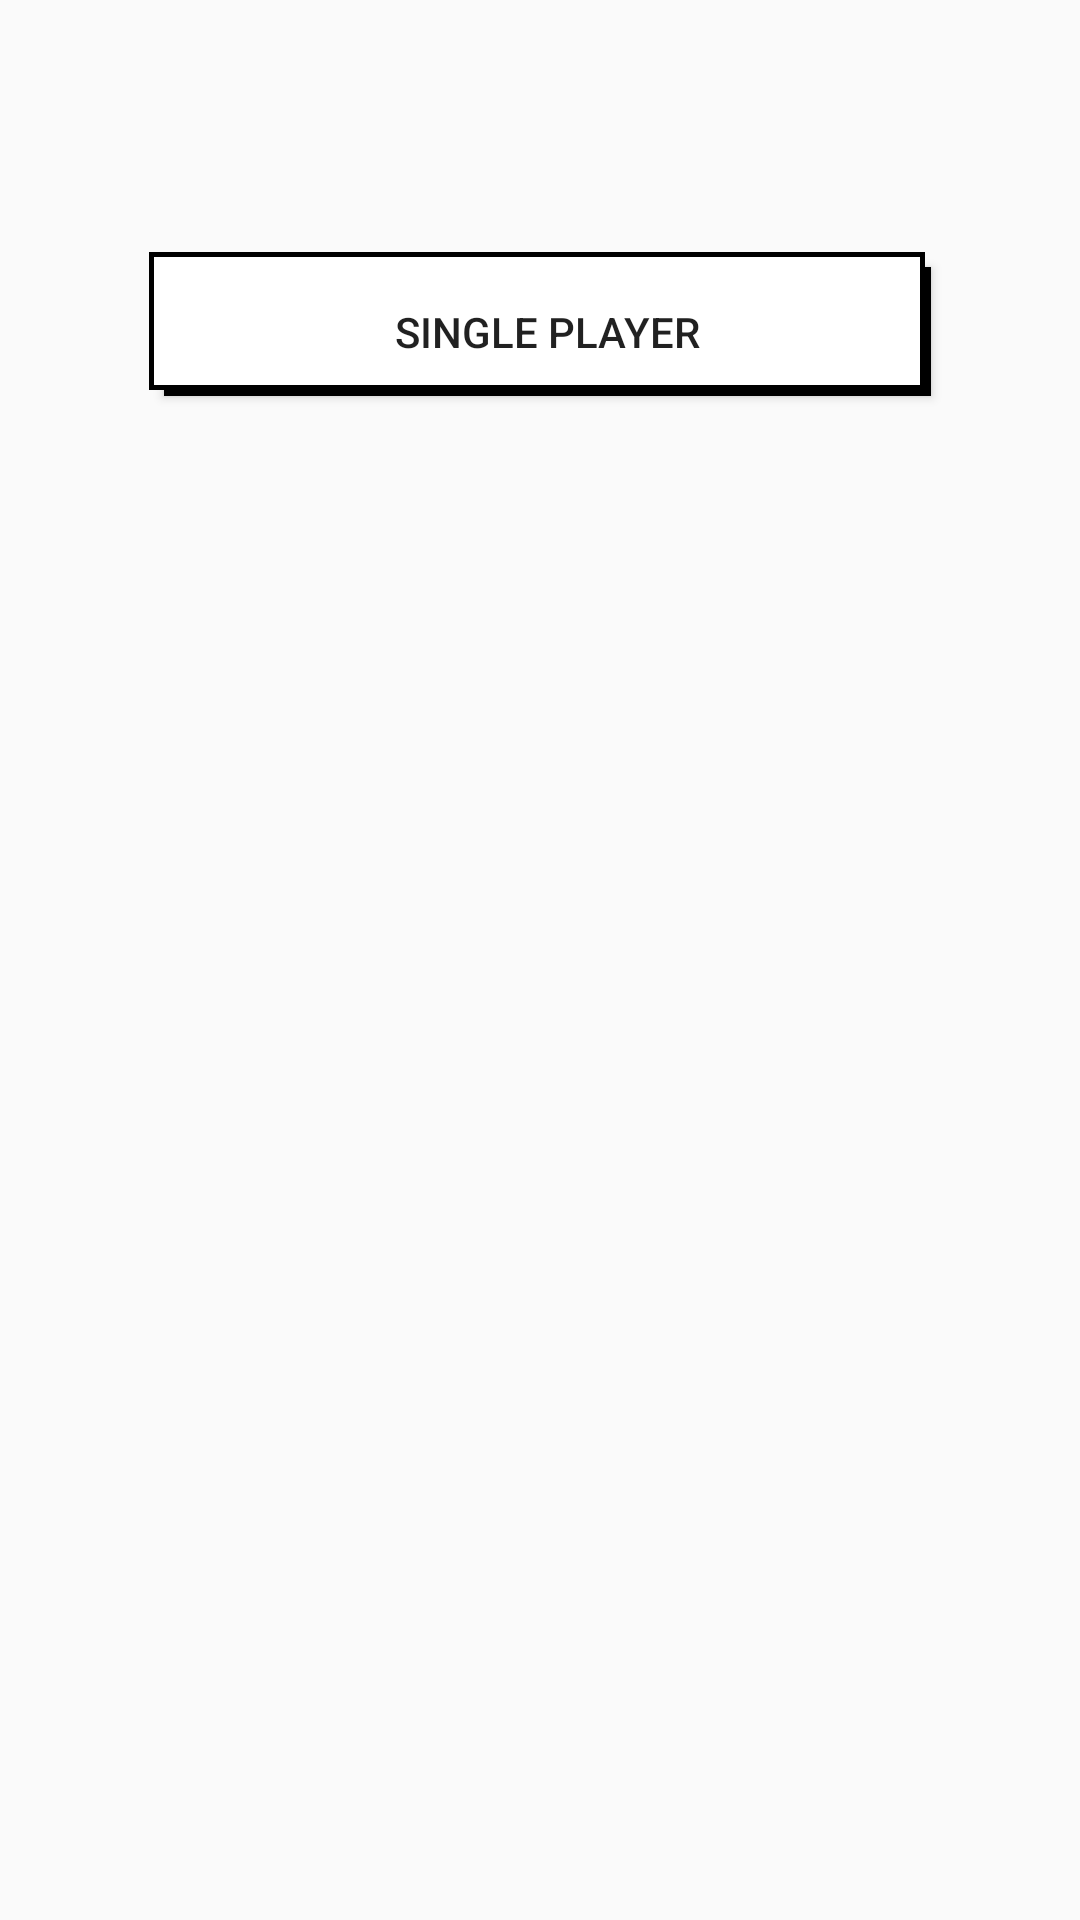

Write the Android layout XML for this screen, with the resource values it uses.
<!-- AndroidManifest.xml: application theme AppTheme -->
<!-- res/layout/activity_haupt_menu.xml -->
<?xml version="1.0" encoding="utf-8"?>

<RelativeLayout xmlns:android="http://schemas.android.com/apk/res/android"
    xmlns:tools="http://schemas.android.com/tools"
    android:id="@+id/activity_haupt_menu"
    android:layout_width="match_parent"
    android:layout_height="match_parent"
    android:paddingBottom="@dimen/activity_vertical_margin"
    android:paddingLeft="@dimen/activity_horizontal_margin"
    android:paddingRight="@dimen/activity_horizontal_margin"
    android:paddingTop="@dimen/activity_vertical_margin"
    tools:context="ch.laessker.jonathan.airhockey.HauptMenu"
    android:clipToPadding="false">

    <Button
        android:text="@string/single_player"
        android:layout_height="wrap_content"
        android:id="@+id/button"
        style="@style/Widget.AppCompat.Button"
        android:elevation="12dp"
        android:layout_marginTop="84dp"
        android:layout_width="match_parent"
        android:layout_marginLeft="50dp"
        android:layout_marginRight="50dp"
        android:autoText="false"
        android:layout_centerInParent="false"
        android:layout_alignParentTop="true"
        android:layout_centerHorizontal="true"
        android:visibility="visible"
        android:background="@drawable/btn_start_menu" />

</RelativeLayout>
<!-- resources referenced by this layout -->
<resources>
  <!-- drawable btn_start_menu (drawable) -->
  <?xml version="1.0" encoding="utf-8"?>
  
  <selector xmlns:android="http://schemas.android.com/apk/res/android">
  
      <item android:state_pressed="true" >
          <layer-list>
              <item android:left="5dp" android:top="5dp">
                  <shape>
                      <solid android:color="#FFFFFF" />
                      <corners android:radius="0dp" />
                      <stroke android:width="5px" android:color="#000000" />
                      <padding
                          android:bottom="0dp"
                          android:left="5dp"
                          android:right="0dp"
                          android:top="5dp" />
                  </shape>
              </item>
          </layer-list>
      </item>
  
  
      <item android:state_pressed="false">
          <layer-list>
              <item android:left="5dp" android:top="5dp">
                  <shape>
                      <corners android:radius="0dp" />
                      <solid android:color="#000000" />
                  </shape>
              </item>
              <item android:bottom="2dp" android:right="2dp">
                  <shape>
                      <solid android:color="#FFFFFF" />
                      <corners android:radius="0dp" />
                      <stroke android:width="5px" android:color="#000000" />
                  </shape>
              </item>
          </layer-list>
      </item>
  
  </selector>
  <string name="single_player">Single Player</string>
  <style name="AppTheme" parent="Theme.AppCompat.Light.NoActionBar">
          
          <item name="colorPrimary">@color/colorPrimary</item>
          <item name="colorPrimaryDark">@color/colorPrimaryDark</item>
          <item name="colorAccent">@color/colorAccent</item>
      </style>
  <color name="colorPrimary">#3f51b5</color>
  <color name="colorPrimaryDark">#303F9F</color>
  <color name="colorAccent">#d0396d</color>
</resources>
